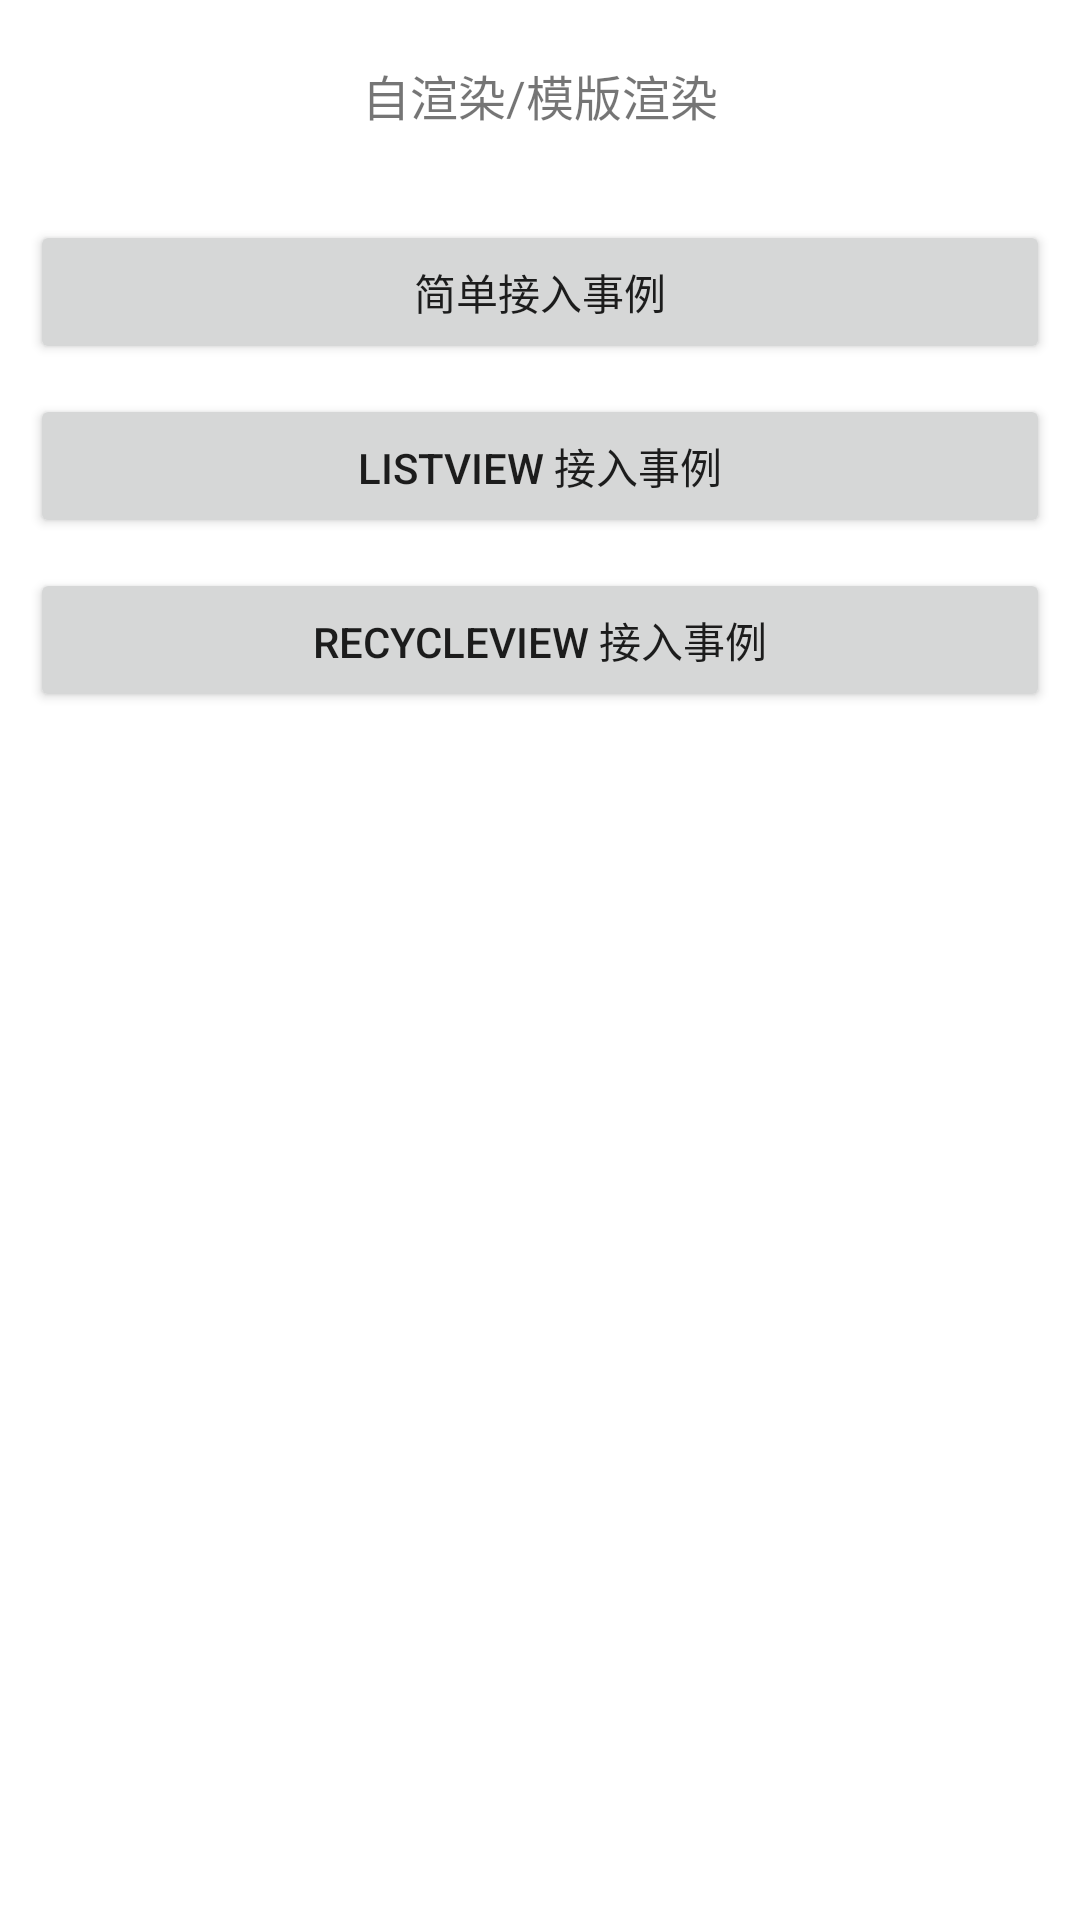

Produce the Android XML layout that renders to this screen, including the resource entries it uses.
<!-- AndroidManifest.xml: application theme AppTheme -->
<!-- res/layout/activity_native.xml -->
<?xml version="1.0" encoding="utf-8"?>
<LinearLayout xmlns:android="http://schemas.android.com/apk/res/android"
    xmlns:tools="http://schemas.android.com/tools"
    android:layout_width="match_parent"
    android:layout_height="match_parent"
    android:background="@android:color/white"
    android:orientation="vertical"
    tools:context="com.example.android.demo.natives.NativeAdActivity">

    <TextView
        android:layout_width="match_parent"
        android:layout_height="wrap_content"
        android:layout_margin="10dp"
        android:gravity="center"
        android:padding="10dp"
        android:text="自渲染/模版渲染"
        android:textSize="16sp" />

    <LinearLayout
        android:layout_width="match_parent"
        android:layout_height="wrap_content"
        android:orientation="vertical">

        <Button
            android:id="@+id/unified_native_ad_button"
            android:layout_width="match_parent"
            android:layout_height="wrap_content"
            android:layout_marginLeft="10dp"
            android:layout_marginTop="10dp"
            android:layout_marginRight="10dp"
            android:gravity="center"
            android:text="简单接入事例" />

        <Button
            android:id="@+id/unified_native_ad_list_button"
            android:layout_width="match_parent"
            android:layout_height="wrap_content"
            android:layout_marginLeft="10dp"
            android:layout_marginTop="10dp"
            android:layout_marginRight="10dp"
            android:gravity="center"
            android:text="ListView 接入事例" />

        <Button
            android:id="@+id/unified_native_ad_recycle_button"
            android:layout_width="match_parent"
            android:layout_height="wrap_content"
            android:layout_marginLeft="10dp"
            android:layout_marginTop="10dp"
            android:layout_marginRight="10dp"
            android:gravity="center"
            android:text="RecycleView 接入事例" />

    </LinearLayout>

</LinearLayout>
<!-- resources referenced by this layout -->
<resources>
  <style name="AppTheme" parent="Theme.AppCompat.Light.DarkActionBar">
          
          <item name="colorPrimary">@color/colorPrimary</item>
          <item name="colorPrimaryDark">@color/colorPrimaryDark</item>
          <item name="colorAccent">@color/colorAccent</item>
          <item name="android:dropDownListViewStyle">@style/spinner_style</item>
          <item name="android:windowDisablePreview">true</item>
      </style>
  <color name="colorPrimary">#F2690B</color>
  <color name="colorPrimaryDark">#EA8138</color>
  <color name="colorAccent">#F2690B</color>
  <style name="spinner_style" parent="Widget.AppCompat.ListView.DropDown">
          <item name="android:divider">#d1d1d1</item>
          <item name="android:dividerHeight">0.5dp</item>
      </style>
</resources>
